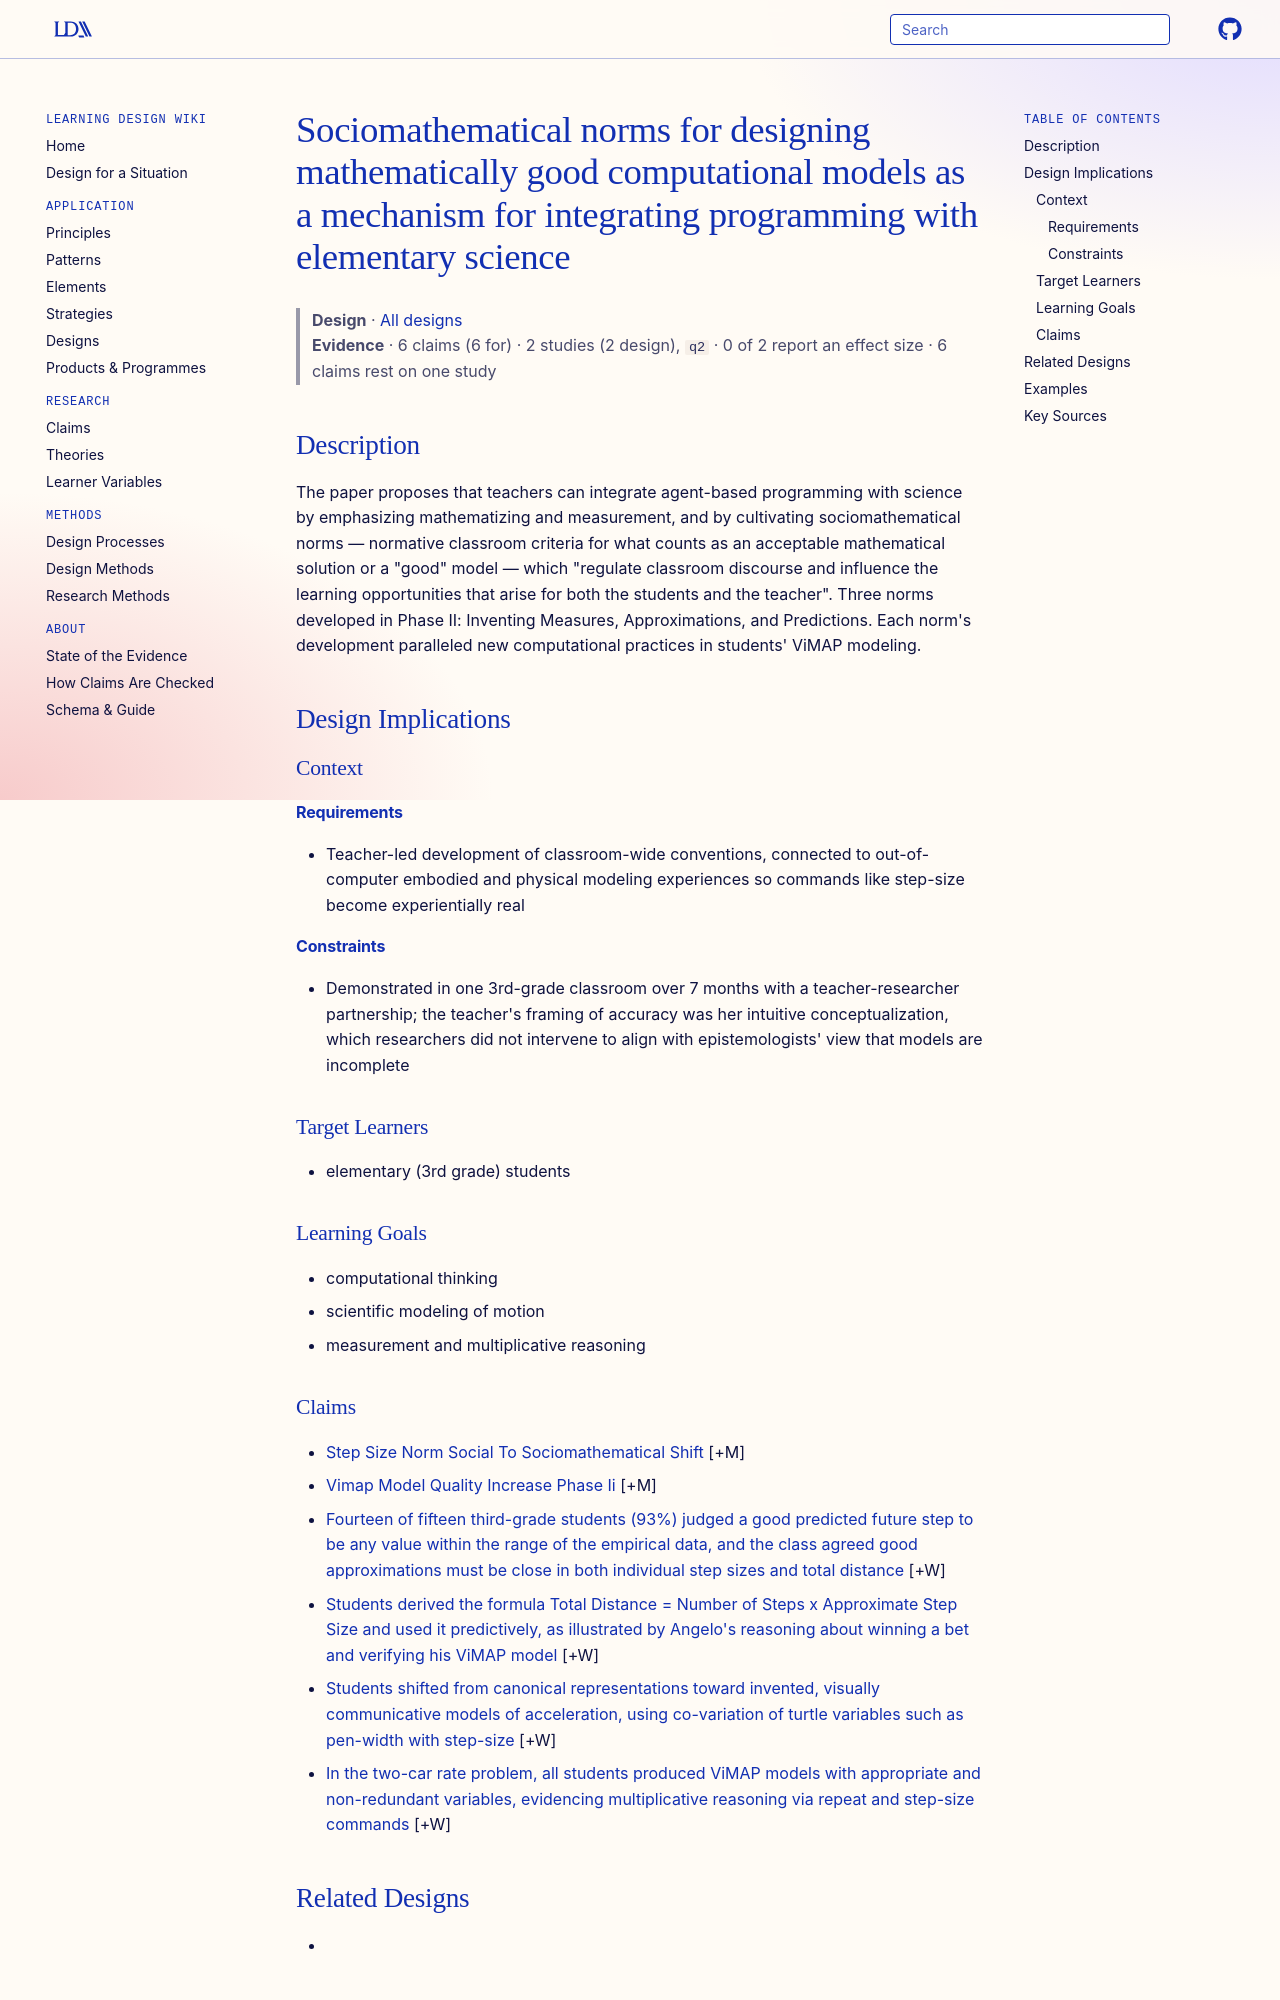

repository: Learning-Design-Alliance/learning-wiki · page: designs/sociomathematical-norms-programming-science-integration/index.html · generator: mkdocs

---
type: design
id: sociomathematical-norms-programming-science-integration
title: Sociomathematical norms for designing mathematically good computational models as a mechanism for integrating programming with elementary science
description: The paper proposes that teachers can integrate agent-based programming with science by emphasizing mathematizing and measurement, and by cultivating sociomathematical norms — normative classroom criteria for what coun...
status: review
generated:
  by: "process:settle-candidates"
  at: 2026-11-17
sources:
  - id: dickes-2016
    resource: "https://www.apsce.net"
    title: "Dickes, A., Farris, A., & Sengupta, P. (2016). Integrating Agent-based Programming with Elementary Science: The Role of Sociomathematical Norms. Proceedings of the 24th International Conference on Computers in Education. Asia-Pacific Society for Computers in Education. https://www.apsce.net"
    author: "Dickes, A., Farris, A., & Sengupta, P"
---

# Sociomathematical norms for designing mathematically good computational models as a mechanism for integrating programming with elementary science

> **Design** · [All designs](index.md)
> **Evidence** · 6 claims (6 for) · 2 studies (2 design), `q2` · 0 of 2 report an effect size · 6 claims rest on one study

## Description
The paper proposes that teachers can integrate agent-based programming with science by emphasizing mathematizing and measurement, and by cultivating sociomathematical norms — normative classroom criteria for what counts as an acceptable mathematical solution or a "good" model — which "regulate classroom discourse and influence the learning opportunities that arise for both the students and the teacher". Three norms developed in Phase II: Inventing Measures, Approximations, and Predictions. Each norm's development paralleled new computational practices in students' ViMAP modeling.

## Design Implications

### Context
#### Requirements
- Teacher-led development of classroom-wide conventions, connected to out-of-computer embodied and physical modeling experiences so commands like step-size become experientially real
#### Constraints
- Demonstrated in one 3rd-grade classroom over 7 months with a teacher-researcher partnership; the teacher's framing of accuracy was her intuitive conceptualization, which researchers did not intervene to align with epistemologists' view that models are incomplete

### Target Learners
- elementary (3rd grade) students

### Learning Goals
- computational thinking
- scientific modeling of motion
- measurement and multiplicative reasoning
